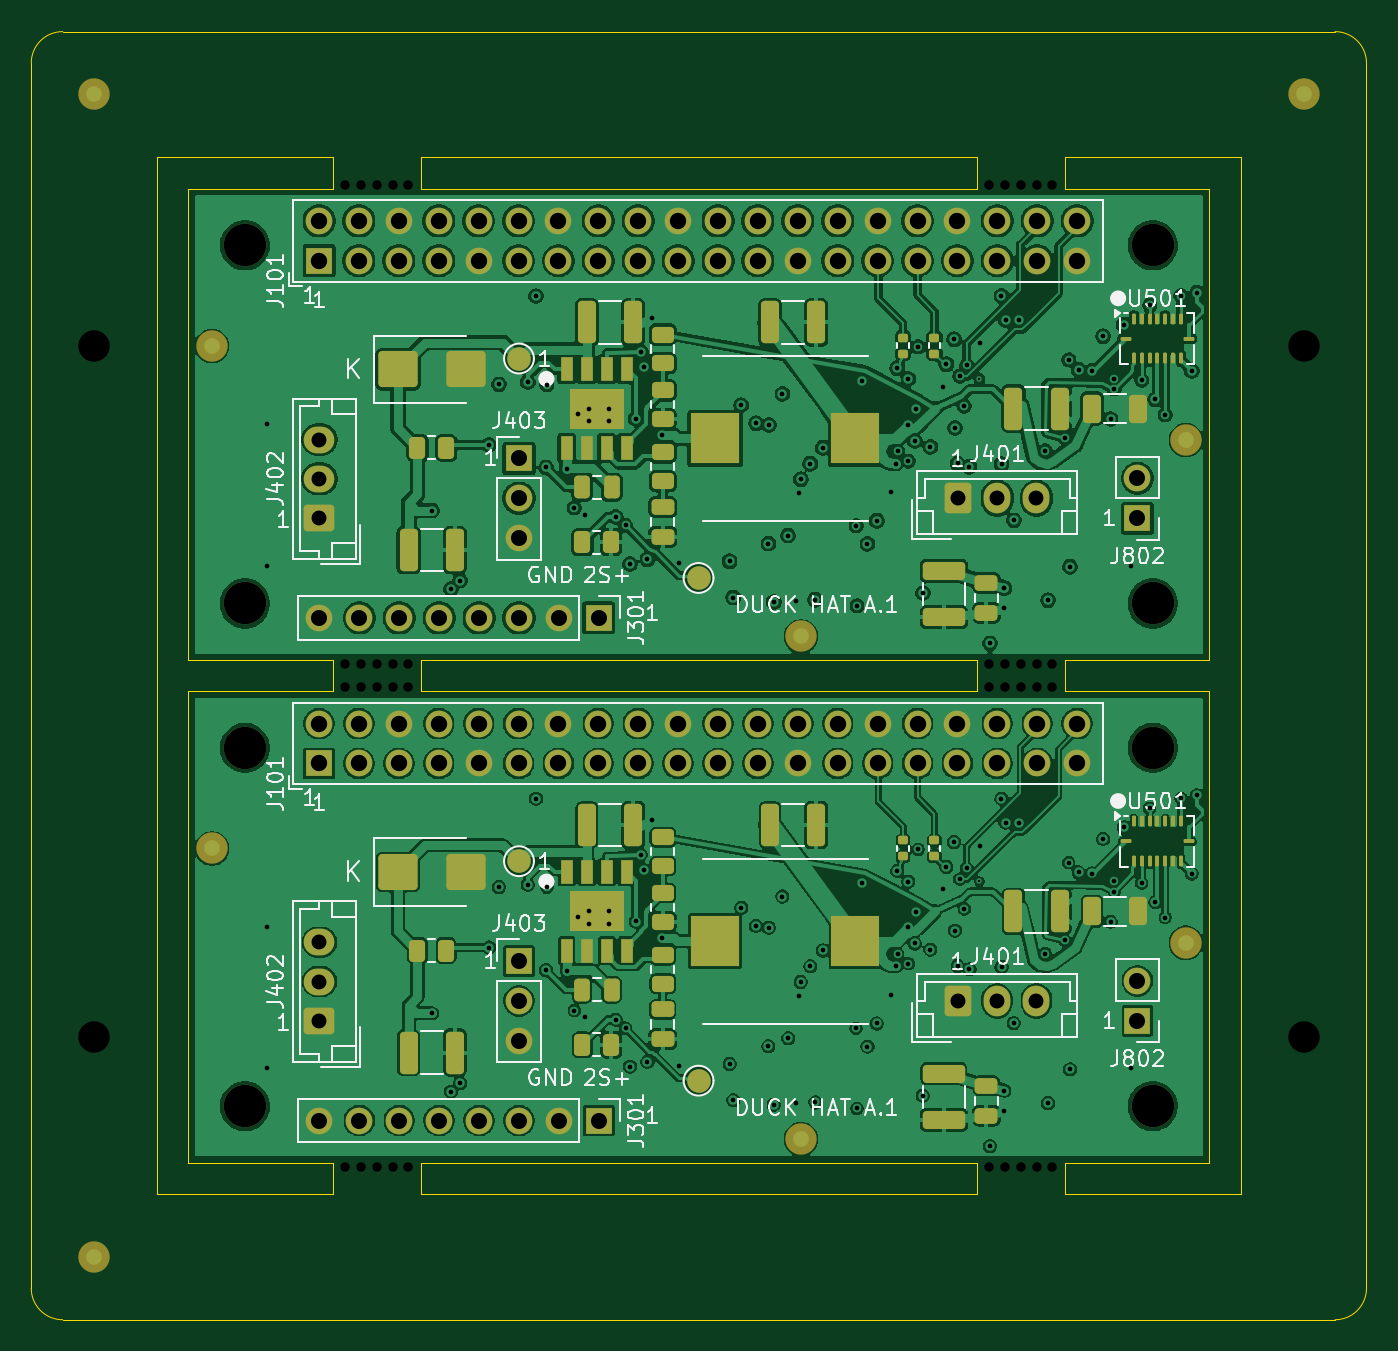
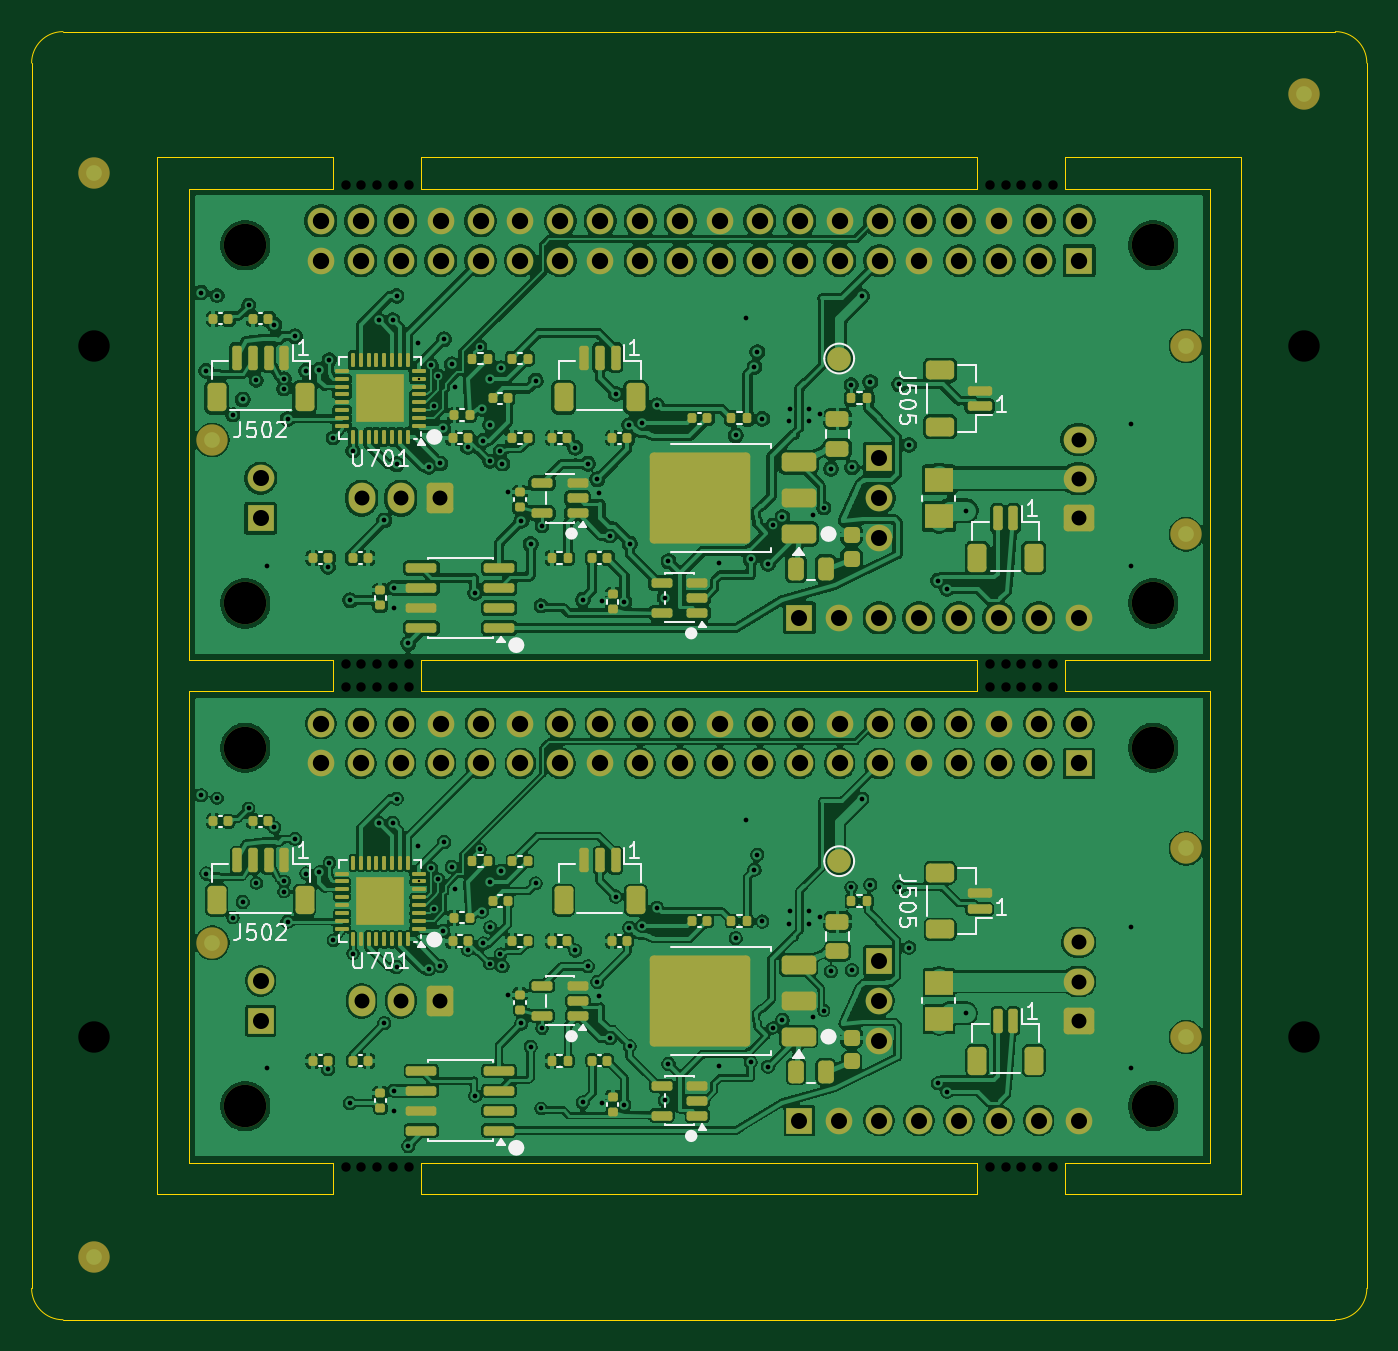
Circuit board: 11 layer files. Board 85.0 x 82.0 mm.
- bottom_copper: hat_a1_smt_2up-B_Cu.gbl (576453 bytes)
- bottom_mask: hat_a1_smt_2up-B_Mask.gbs (13613 bytes)
- paste: hat_a1_smt_2up-B_Paste.gbp (9853 bytes)
- bottom_silk: hat_a1_smt_2up-B_Silkscreen.gbo (31934 bytes)
- outline: hat_a1_smt_2up-Edge_Cuts.gm1 (2888 bytes)
- top_copper: hat_a1_smt_2up-F_Cu.gtl (489557 bytes)
- top_mask: hat_a1_smt_2up-F_Mask.gts (9885 bytes)
- paste: hat_a1_smt_2up-F_Paste.gtp (5451 bytes)
- top_silk: hat_a1_smt_2up-F_Silkscreen.gto (61101 bytes)
- drill: hat_a1_smt_2up-NPTH.drl (1212 bytes)
- drill: hat_a1_smt_2up-PTH.drl (5811 bytes)

=== bottom_copper: hat_a1_smt_2up-B_Cu.gbl (576453 bytes, source omitted) ===
=== bottom_mask: hat_a1_smt_2up-B_Mask.gbs (13613 bytes, source omitted) ===
=== paste: hat_a1_smt_2up-B_Paste.gbp (9853 bytes, source omitted) ===
=== bottom_silk: hat_a1_smt_2up-B_Silkscreen.gbo (31934 bytes, source omitted) ===
=== outline: hat_a1_smt_2up-Edge_Cuts.gm1 ===
G04 #@! TF.GenerationSoftware,KiCad,Pcbnew,10.0.7*
G04 #@! TF.CreationDate,2026-11-02T18:04:30+08:00*
G04 #@! TF.ProjectId,hat_a1_smt_2up,6861745f-6131-45f7-936d-745f3275702e,A.1*
G04 #@! TF.SameCoordinates,Original*
G04 #@! TF.FileFunction,Profile,NP*
%FSLAX46Y46*%
G04 Gerber Fmt 4.6, Leading zero omitted, Abs format (unit mm)*
G04 Created by KiCad (PCBNEW 10.0.7) date 2026-11-02 18:04:30*
%MOMM*%
%LPD*%
G01*
G04 APERTURE LIST*
G04 #@! TA.AperFunction,Profile*
%ADD10C,0.050000*%
G04 #@! TD*
G04 APERTURE END LIST*
D10*
X90000000Y-92000000D02*
G75*
G02*
X92000000Y-90000000I2000000J0D01*
G01*
X90000000Y-170000000D02*
X90000000Y-92000000D01*
X92000000Y-90000000D02*
X173000000Y-90000000D01*
X92000000Y-172000000D02*
G75*
G02*
X90000000Y-170000000I0J2000000D01*
G01*
X98000000Y-98000000D02*
X109200000Y-98000000D01*
X98000000Y-164000000D02*
X98000000Y-98000000D01*
X100000000Y-100000000D02*
X100000000Y-130000000D01*
X100000000Y-130000000D02*
X109200000Y-130000000D01*
X100000000Y-132000000D02*
X100000000Y-162000000D01*
X100000000Y-162000000D02*
X109200000Y-162000000D01*
X109200000Y-98000000D02*
X109200000Y-100000000D01*
X109200000Y-100000000D02*
X100000000Y-100000000D01*
X109200000Y-130000000D02*
X109200000Y-132000000D01*
X109200000Y-132000000D02*
X100000000Y-132000000D01*
X109200000Y-162000000D02*
X109200000Y-164000000D01*
X109200000Y-164000000D02*
X98000000Y-164000000D01*
X114800000Y-98000000D02*
X150200000Y-98000000D01*
X114800000Y-100000000D02*
X114800000Y-98000000D01*
X114800000Y-130000000D02*
X150200000Y-130000000D01*
X114800000Y-132000000D02*
X114800000Y-130000000D01*
X114800000Y-162000000D02*
X150200000Y-162000000D01*
X114800000Y-164000000D02*
X114800000Y-162000000D01*
X150200000Y-98000000D02*
X150200000Y-100000000D01*
X150200000Y-100000000D02*
X114800000Y-100000000D01*
X150200000Y-130000000D02*
X150200000Y-132000000D01*
X150200000Y-132000000D02*
X114800000Y-132000000D01*
X150200000Y-162000000D02*
X150200000Y-164000000D01*
X150200000Y-164000000D02*
X114800000Y-164000000D01*
X155800000Y-98000000D02*
X167000000Y-98000000D01*
X155800000Y-100000000D02*
X155800000Y-98000000D01*
X155800000Y-130000000D02*
X165000000Y-130000000D01*
X155800000Y-132000000D02*
X155800000Y-130000000D01*
X155800000Y-162000000D02*
X165000000Y-162000000D01*
X155800000Y-164000000D02*
X155800000Y-162000000D01*
X165000000Y-100000000D02*
X155800000Y-100000000D01*
X165000000Y-130000000D02*
X165000000Y-100000000D01*
X165000000Y-132000000D02*
X155800000Y-132000000D01*
X165000000Y-162000000D02*
X165000000Y-132000000D01*
X167000000Y-98000000D02*
X167000000Y-164000000D01*
X167000000Y-164000000D02*
X155800000Y-164000000D01*
X173000000Y-90000000D02*
G75*
G02*
X175000000Y-92000000I0J-2000000D01*
G01*
X173000000Y-172000000D02*
X92000000Y-172000000D01*
X175000000Y-92000000D02*
X175000000Y-170000000D01*
X175000000Y-170000000D02*
G75*
G02*
X173000000Y-172000000I-2000000J0D01*
G01*
M02*

=== top_copper: hat_a1_smt_2up-F_Cu.gtl (489557 bytes, source omitted) ===
=== top_mask: hat_a1_smt_2up-F_Mask.gts (9885 bytes, source omitted) ===
=== paste: hat_a1_smt_2up-F_Paste.gtp ===
G04 #@! TF.GenerationSoftware,KiCad,Pcbnew,10.0.7*
G04 #@! TF.CreationDate,2026-11-02T18:04:30+08:00*
G04 #@! TF.ProjectId,hat_a1_smt_2up,6861745f-6131-45f7-936d-745f3275702e,A.1*
G04 #@! TF.SameCoordinates,Original*
G04 #@! TF.FileFunction,Paste,Top*
G04 #@! TF.FilePolarity,Positive*
%FSLAX46Y46*%
G04 Gerber Fmt 4.6, Leading zero omitted, Abs format (unit mm)*
G04 Created by KiCad (PCBNEW 10.0.7) date 2026-11-02 18:04:30*
%MOMM*%
%LPD*%
G01*
G04 APERTURE LIST*
G04 Aperture macros list*
%AMRoundRect*
0 Rectangle with rounded corners*
0 $1 Rounding radius*
0 $2 $3 $4 $5 $6 $7 $8 $9 X,Y pos of 4 corners*
0 Add a 4 corners polygon primitive as box body*
4,1,4,$2,$3,$4,$5,$6,$7,$8,$9,$2,$3,0*
0 Add four circle primitives for the rounded corners*
1,1,$1+$1,$2,$3*
1,1,$1+$1,$4,$5*
1,1,$1+$1,$6,$7*
1,1,$1+$1,$8,$9*
0 Add four rect primitives between the rounded corners*
20,1,$1+$1,$2,$3,$4,$5,0*
20,1,$1+$1,$4,$5,$6,$7,0*
20,1,$1+$1,$6,$7,$8,$9,0*
20,1,$1+$1,$8,$9,$2,$3,0*%
G04 Aperture macros list end*
%ADD10RoundRect,0.135000X0.185000X-0.135000X0.185000X0.135000X-0.185000X0.135000X-0.185000X-0.135000X0*%
%ADD11RoundRect,0.250000X-1.000000X-0.900000X1.000000X-0.900000X1.000000X0.900000X-1.000000X0.900000X0*%
%ADD12R,0.802000X1.505000*%
%ADD13R,3.502000X2.613000*%
%ADD14RoundRect,0.250000X-0.325000X-1.100000X0.325000X-1.100000X0.325000X1.100000X-0.325000X1.100000X0*%
%ADD15RoundRect,0.056250X-0.056250X-0.247500X0.056250X-0.247500X0.056250X0.247500X-0.056250X0.247500X0*%
%ADD16RoundRect,0.056250X-0.247500X-0.056250X0.247500X-0.056250X0.247500X0.056250X-0.247500X0.056250X0*%
%ADD17RoundRect,0.250000X-0.450000X0.262500X-0.450000X-0.262500X0.450000X-0.262500X0.450000X0.262500X0*%
%ADD18RoundRect,0.250000X-0.475000X0.250000X-0.475000X-0.250000X0.475000X-0.250000X0.475000X0.250000X0*%
%ADD19RoundRect,0.250000X-0.250000X-0.475000X0.250000X-0.475000X0.250000X0.475000X-0.250000X0.475000X0*%
%ADD20RoundRect,0.250000X-0.262500X-0.450000X0.262500X-0.450000X0.262500X0.450000X-0.262500X0.450000X0*%
%ADD21RoundRect,0.250000X-1.100000X0.325000X-1.100000X-0.325000X1.100000X-0.325000X1.100000X0.325000X0*%
%ADD22R,3.124000X3.251000*%
G04 APERTURE END LIST*
D10*
X145500000Y-110510000D03*
X145500000Y-109490000D03*
D11*
X113350000Y-111500000D03*
X117650000Y-111500000D03*
D12*
X124095000Y-143502500D03*
X125365000Y-143502500D03*
X126635000Y-143502500D03*
X127905000Y-143502500D03*
X127905000Y-148497500D03*
X126635000Y-148497500D03*
X125365000Y-148497500D03*
X124095000Y-148497500D03*
D13*
X126000000Y-146000000D03*
D14*
X125365000Y-108500000D03*
X128315000Y-108500000D03*
D10*
X147500000Y-110510000D03*
X147500000Y-109490000D03*
D14*
X137025000Y-108500000D03*
X139975000Y-108500000D03*
D15*
X160190000Y-108277500D03*
X160690000Y-108277500D03*
X161190000Y-108277500D03*
X161690000Y-108277500D03*
X162190000Y-108277500D03*
X162690000Y-108277500D03*
X163190000Y-108277500D03*
D16*
X163702500Y-109540000D03*
D15*
X163190000Y-110802500D03*
X162690000Y-110802500D03*
X162190000Y-110802500D03*
X161690000Y-110802500D03*
X161190000Y-110802500D03*
X160690000Y-110802500D03*
X160190000Y-110802500D03*
D16*
X159677500Y-109540000D03*
D17*
X130199999Y-141287500D03*
X130199999Y-143112500D03*
D18*
X150800000Y-157100000D03*
X150800000Y-159000000D03*
D14*
X125365000Y-140500000D03*
X128315000Y-140500000D03*
D17*
X130199999Y-144837500D03*
X130199999Y-146662500D03*
D10*
X145500000Y-142510000D03*
X145500000Y-141490000D03*
D18*
X130199999Y-120250000D03*
X130199999Y-122150000D03*
D19*
X125050000Y-151000000D03*
X126950000Y-151000000D03*
D14*
X152525000Y-114000000D03*
X155475000Y-114000000D03*
D17*
X130199999Y-116787500D03*
X130199999Y-118612500D03*
D20*
X125087500Y-122500000D03*
X126912500Y-122500000D03*
D14*
X114025000Y-123000000D03*
X116975000Y-123000000D03*
X114025000Y-155000000D03*
X116975000Y-155000000D03*
D20*
X114587500Y-116500000D03*
X116412500Y-116500000D03*
D14*
X152525000Y-146000000D03*
X155475000Y-146000000D03*
D21*
X148100000Y-124325000D03*
X148100000Y-127275000D03*
D10*
X147500000Y-142510000D03*
X147500000Y-141490000D03*
D21*
X148100000Y-156325000D03*
X148100000Y-159275000D03*
D15*
X160190000Y-140277500D03*
X160690000Y-140277500D03*
X161190000Y-140277500D03*
X161690000Y-140277500D03*
X162190000Y-140277500D03*
X162690000Y-140277500D03*
X163190000Y-140277500D03*
D16*
X163702500Y-141540000D03*
D15*
X163190000Y-142802500D03*
X162690000Y-142802500D03*
X162190000Y-142802500D03*
X161690000Y-142802500D03*
X161190000Y-142802500D03*
X160690000Y-142802500D03*
X160190000Y-142802500D03*
D16*
X159677500Y-141540000D03*
D12*
X124095000Y-111502500D03*
X125365000Y-111502500D03*
X126635000Y-111502500D03*
X127905000Y-111502500D03*
X127905000Y-116497500D03*
X126635000Y-116497500D03*
X125365000Y-116497500D03*
X124095000Y-116497500D03*
D13*
X126000000Y-114000000D03*
D17*
X130199999Y-112837500D03*
X130199999Y-114662500D03*
X130199999Y-109287500D03*
X130199999Y-111112500D03*
X130199999Y-148787500D03*
X130199999Y-150612500D03*
D14*
X137025000Y-140500000D03*
X139975000Y-140500000D03*
D18*
X150800000Y-125100000D03*
X150800000Y-127000000D03*
D20*
X125087500Y-154500000D03*
X126912500Y-154500000D03*
D18*
X130199999Y-152250000D03*
X130199999Y-154150000D03*
D20*
X114587500Y-148500000D03*
X116412500Y-148500000D03*
D19*
X125050000Y-119000000D03*
X126950000Y-119000000D03*
D22*
X133529500Y-115900000D03*
X142470500Y-115900000D03*
X133529500Y-147900000D03*
X142470500Y-147900000D03*
D11*
X113350000Y-143500000D03*
X117650000Y-143500000D03*
M02*

=== top_silk: hat_a1_smt_2up-F_Silkscreen.gto (61101 bytes, source omitted) ===
=== drill: hat_a1_smt_2up-NPTH.drl ===
M48
; DRILL file KiCad 10.0.7 date 2026-11-02T18:04:31
; FORMAT={-:-/ absolute / metric / decimal}
; #@! TF.CreationDate,2026-11-02T18:04:31+08:00
; #@! TF.GenerationSoftware,Kicad,Pcbnew,10.0.7
; #@! TF.FileFunction,NonPlated,1,4,NPTH
FMAT,2
METRIC
; #@! TA.AperFunction,NonPlated,NPTH,ComponentDrill
T1C0.600
; #@! TA.AperFunction,NonPlated,NPTH,ComponentDrill
T2C2.000
; #@! TA.AperFunction,NonPlated,NPTH,ComponentDrill
T3C2.700
%
G90
G05
T1
X110.0Y-99.75
X110.0Y-130.25
X110.0Y-131.75
X110.0Y-162.25
X111.0Y-99.75
X111.0Y-130.25
X111.0Y-131.75
X111.0Y-162.25
X112.0Y-99.75
X112.0Y-130.25
X112.0Y-131.75
X112.0Y-162.25
X113.0Y-99.75
X113.0Y-130.25
X113.0Y-131.75
X113.0Y-162.25
X114.0Y-99.75
X114.0Y-130.25
X114.0Y-131.75
X114.0Y-162.25
X151.0Y-99.75
X151.0Y-130.25
X151.0Y-131.75
X151.0Y-162.25
X152.0Y-99.75
X152.0Y-130.25
X152.0Y-131.75
X152.0Y-162.25
X153.0Y-99.75
X153.0Y-130.25
X153.0Y-131.75
X153.0Y-162.25
X154.0Y-99.75
X154.0Y-130.25
X154.0Y-131.75
X154.0Y-162.25
X155.0Y-99.75
X155.0Y-130.25
X155.0Y-131.75
X155.0Y-162.25
T2
X94.0Y-110.0
X94.0Y-154.0
X171.0Y-110.0
X171.0Y-154.0
T3
X103.6Y-103.6
X103.6Y-126.4
X103.6Y-135.6
X103.6Y-158.4
X161.4Y-103.6
X161.4Y-126.4
X161.4Y-135.6
X161.4Y-158.4
M30

=== drill: hat_a1_smt_2up-PTH.drl (5811 bytes, source omitted) ===
